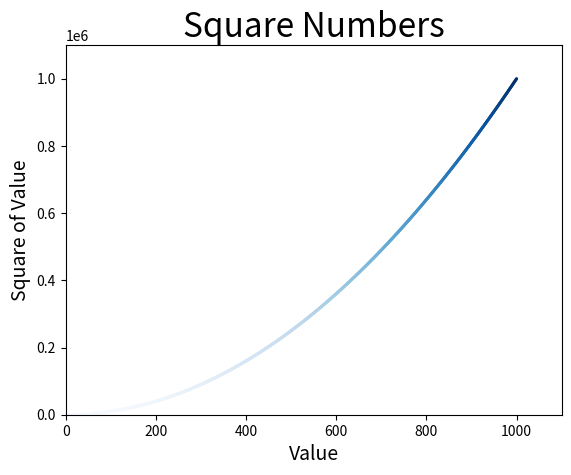

Generate this figure with matplotlib:
"""

"""
import matplotlib.pyplot as plt

# # 绘制一个点
# plt.scatter(2, 4, s=200)  # s指定点的尺寸

# # 绘制一系列的点
# x_values = [1, 2, 3, 4, 5]
# y_values = [1, 4, 9, 16, 25]
# plt.scatter(x_values, y_values, s=100)

# 绘制1000个点
x_values = list(range(1, 1001))
y_values = [a**2 for a in x_values]
# plt.scatter(x_values, y_values, c='red', edgecolor='none', s=5)  # 点内部颜色为red，外部轮廓none
# plt.scatter(x_values, y_values, c=(0, 0, 0.8), edgecolor='none', s=5)  # RGB颜色模式：值越接近0，指定的颜色越深；值越接近1，指定的颜色越浅
# 颜色映射
plt.scatter(x_values, y_values, c=y_values, cmap=plt.cm.Blues, edgecolor='none', s=5)  # 将参数c设置为y值列表，并用参数cmap告诉pyplot使用哪一个颜色映射

# 设置图标标题并给坐标轴加上标签
plt.title("Square Numbers", fontsize=24)
plt.xlabel("Value", fontsize=14)
plt.ylabel("Square of Value", fontsize=14)

# 设置每个坐标值的取值范围
plt.axis([0, 1100, 0, 1100000])  # (x坐标最小和最大值，y坐标最小和最大值)

# plt.show()
# 上一行替换为plot.savefig()的调用：将图表自动保存到文件中
plt.savefig('squares_pot.png', bbox_inches='tight')  # (文件名，指定将图表多余的空白区域裁减掉)
